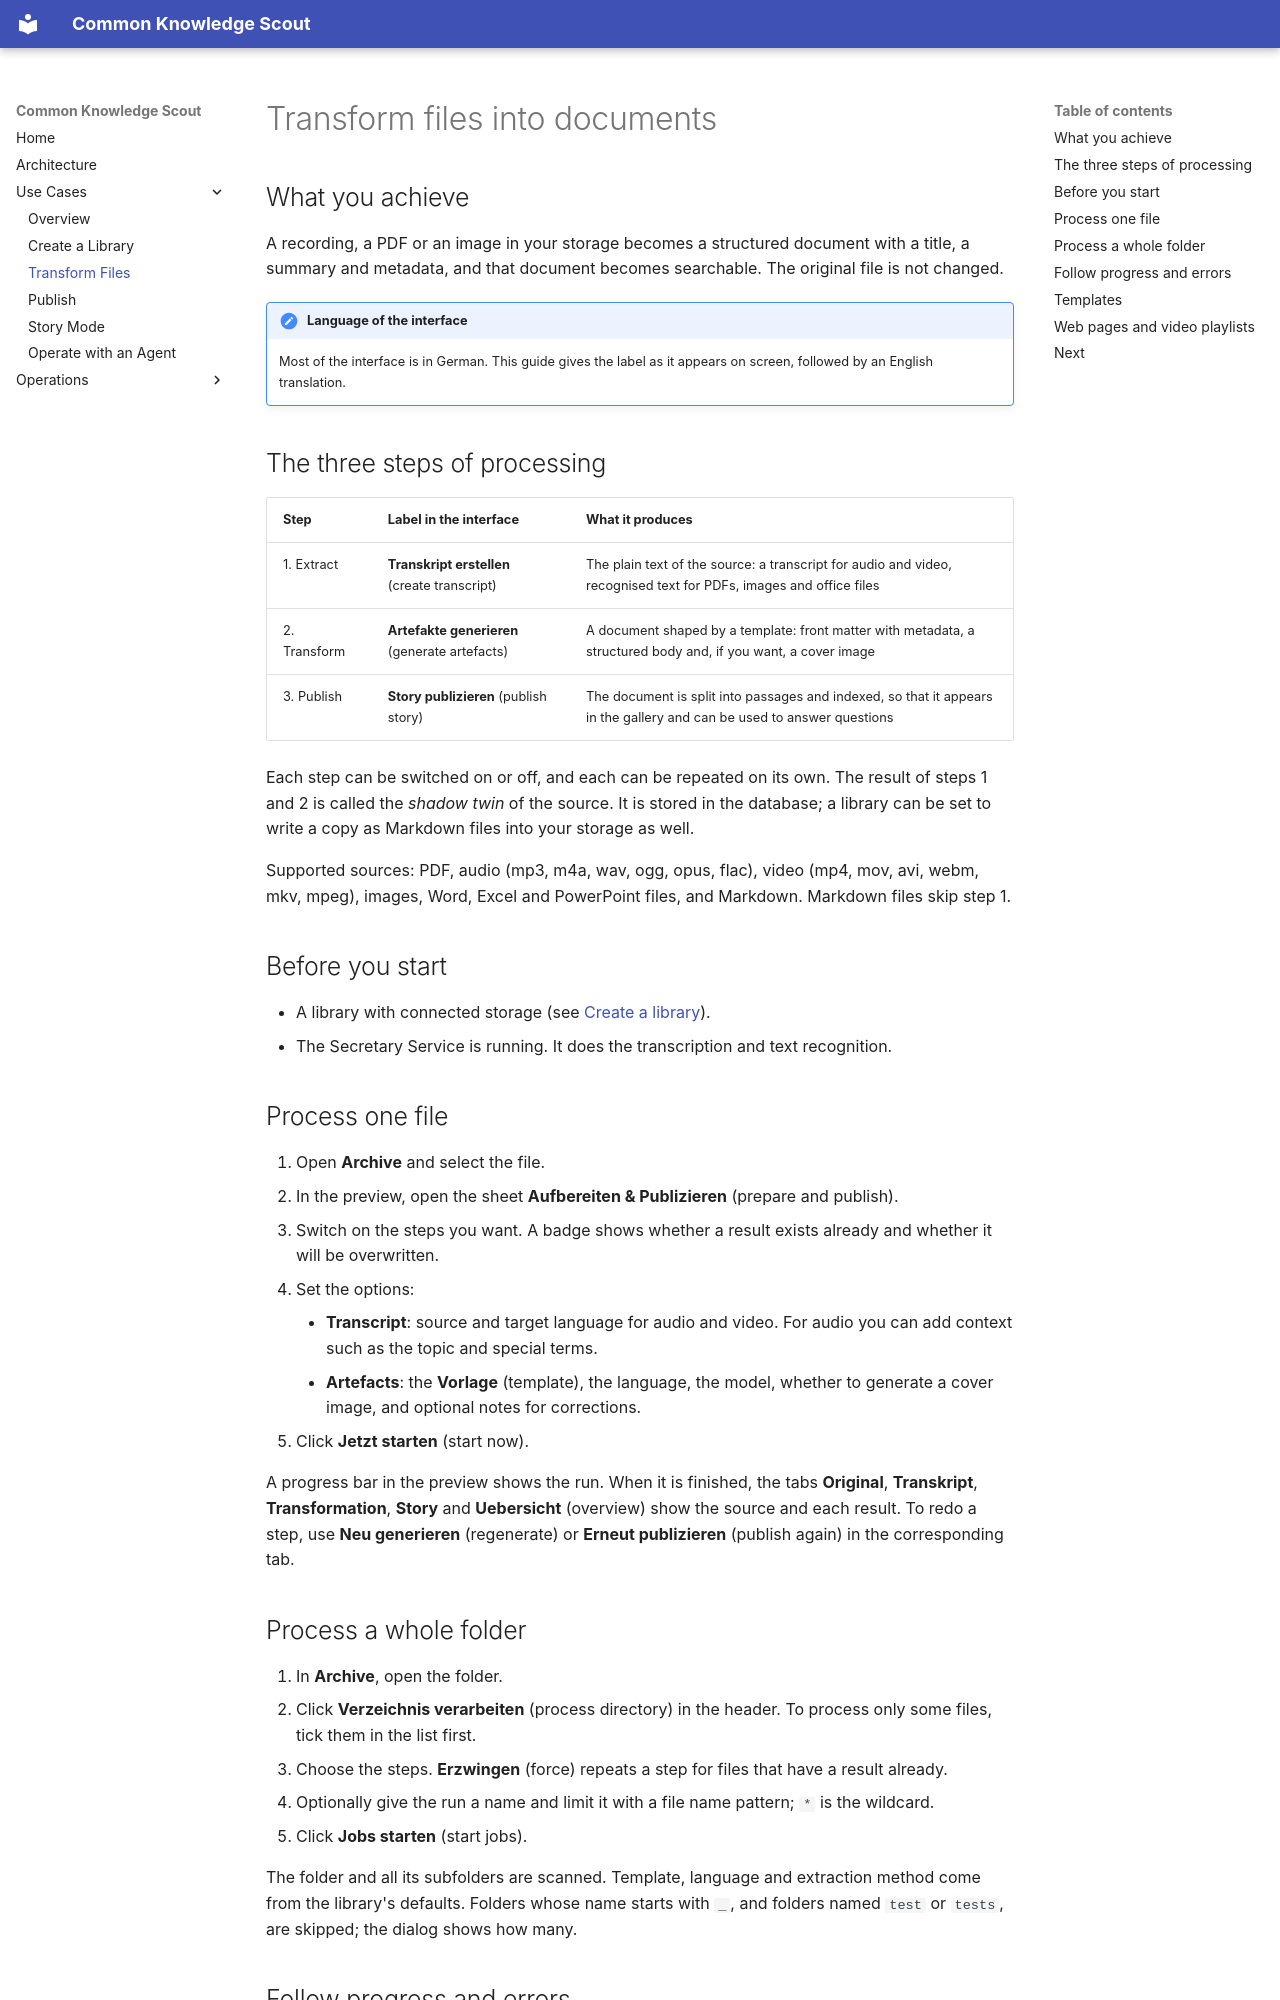

repository: bCommonsLAB/CommonKnowledgeScout · page: use-cases/transform-files.html · generator: mkdocs

# Transform files into documents

## What you achieve

A recording, a PDF or an image in your storage becomes a structured document with a title, a summary and metadata, and that document becomes searchable. The original file is not changed.

!!! note "Language of the interface"
    Most of the interface is in German. This guide gives the label as it appears on screen, followed by an English translation.

## The three steps of processing

| Step | Label in the interface | What it produces |
|---|---|---|
| 1. Extract | **Transkript erstellen** (create transcript) | The plain text of the source: a transcript for audio and video, recognised text for PDFs, images and office files |
| 2. Transform | **Artefakte generieren** (generate artefacts) | A document shaped by a template: front matter with metadata, a structured body and, if you want, a cover image |
| 3. Publish | **Story publizieren** (publish story) | The document is split into passages and indexed, so that it appears in the gallery and can be used to answer questions |

Each step can be switched on or off, and each can be repeated on its own. The result of steps 1 and 2 is called the *shadow twin* of the source. It is stored in the database; a library can be set to write a copy as Markdown files into your storage as well.

Supported sources: PDF, audio (mp3, m4a, wav, ogg, opus, flac), video (mp4, mov, avi, webm, mkv, mpeg), images, Word, Excel and PowerPoint files, and Markdown. Markdown files skip step 1.

## Before you start

- A library with connected storage (see [Create a library](create-a-library.md)).
- The Secretary Service is running. It does the transcription and text recognition.

## Process one file

1. Open **Archive** and select the file.
2. In the preview, open the sheet **Aufbereiten & Publizieren** (prepare and publish).
3. Switch on the steps you want. A badge shows whether a result exists already and whether it will be overwritten.
4. Set the options:
    - **Transcript**: source and target language for audio and video. For audio you can add context such as the topic and special terms.
    - **Artefacts**: the **Vorlage** (template), the language, the model, whether to generate a cover image, and optional notes for corrections.
5. Click **Jetzt starten** (start now).

A progress bar in the preview shows the run. When it is finished, the tabs **Original**, **Transkript**, **Transformation**, **Story** and **Uebersicht** (overview) show the source and each result. To redo a step, use **Neu generieren** (regenerate) or **Erneut publizieren** (publish again) in the corresponding tab.
